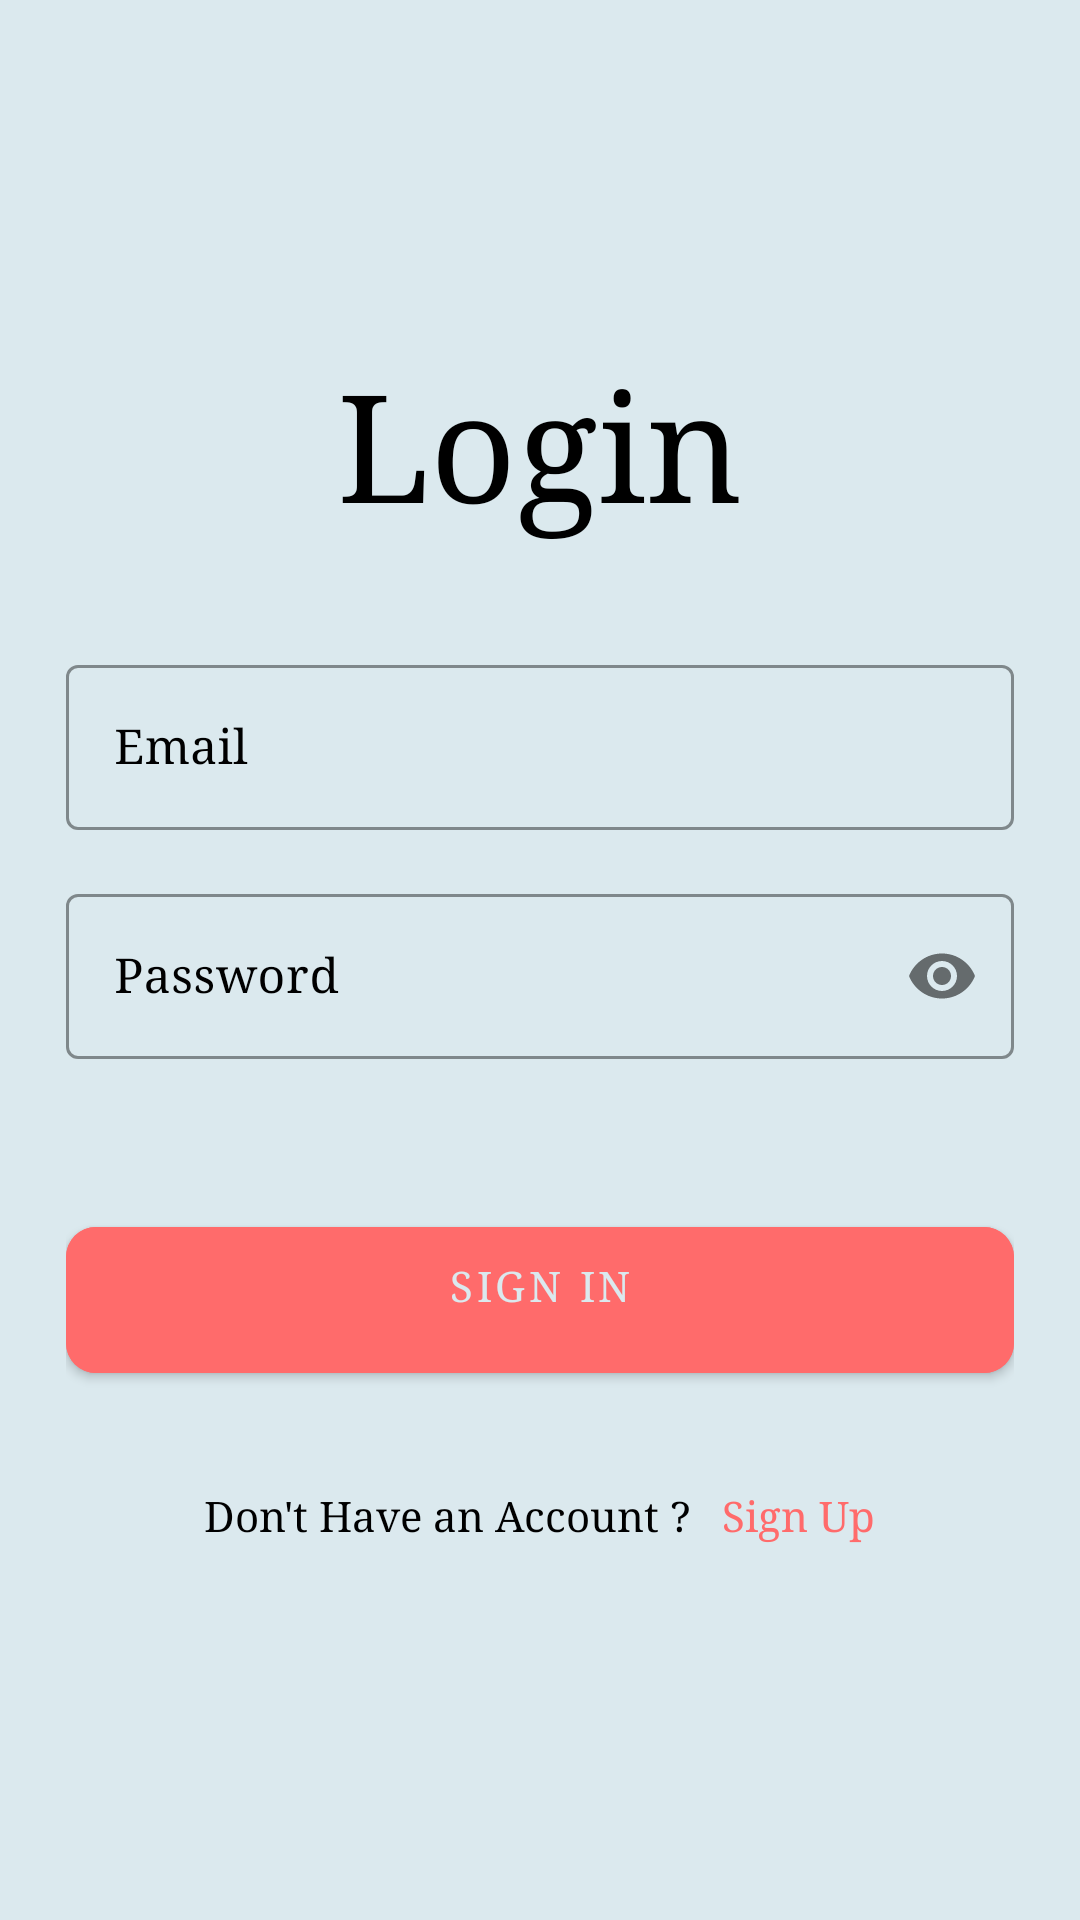

Android layout source for this screen:
<!-- AndroidManifest.xml: application theme Theme.AmbulanceCall -->
<!-- res/layout/activity_main.xml -->
<?xml version="1.0" encoding="utf-8"?>
<ScrollView xmlns:android="http://schemas.android.com/apk/res/android"
    xmlns:app="http://schemas.android.com/apk/res-auto"
    xmlns:tools="http://schemas.android.com/tools"
    android:layout_width="match_parent"
    android:layout_height="match_parent"
    android:background="@color/white"
    android:scrollbars="none"
    tools:context=".user.MainActivity">

    <LinearLayout
        android:layout_width="match_parent"
        android:layout_height="wrap_content"
        android:layout_marginStart="22dp"
        android:layout_marginEnd="22dp"
        android:orientation="vertical">

        <androidx.constraintlayout.widget.ConstraintLayout
            android:layout_width="match_parent"
            android:layout_height="wrap_content">

            <ImageView
                android:layout_width="75dp"
                android:layout_height="75dp"
                android:src="@drawable/ambulance"
                app:layout_constraintBottom_toBottomOf="parent"
                app:layout_constraintEnd_toEndOf="parent"
                app:layout_constraintHorizontal_bias="0.0"
                app:layout_constraintStart_toStartOf="parent"
                app:layout_constraintTop_toTopOf="parent"
                app:layout_constraintVertical_bias="0.0" />

        </androidx.constraintlayout.widget.ConstraintLayout>

        <TextView
            android:layout_width="match_parent"
            android:layout_height="wrap_content"
            android:layout_marginTop="40dp"
            android:fontFamily="serif"
            android:text="Login"
            android:textAlignment="center"
            android:textColor="@color/black"
            android:textSize="50sp" />


        <com.google.android.material.textfield.TextInputLayout
            style="@style/Widget.MaterialComponents.TextInputLayout.OutlinedBox"
            android:layout_width="match_parent"
            android:layout_height="wrap_content"
            android:layout_marginTop="36dp"
            android:hint="Email"
            android:textColorHint="@color/black"
            app:boxStrokeColor="@color/black">

            <com.google.android.material.textfield.TextInputEditText
                android:id="@+id/email"
                android:layout_width="match_parent"
                android:layout_height="wrap_content"
                android:fontFamily="serif"
                android:inputType="textEmailAddress"
                android:singleLine="true"
                android:textColor="@color/black" />

        </com.google.android.material.textfield.TextInputLayout>

        <com.google.android.material.textfield.TextInputLayout
            style="@style/Widget.MaterialComponents.TextInputLayout.OutlinedBox"
            android:layout_width="match_parent"
            android:layout_height="wrap_content"
            android:layout_marginTop="16dp"
            android:hint="Password"
            android:textColorHint="@color/black"
            app:boxStrokeColor="@color/black"
            app:passwordToggleEnabled="true">

            <com.google.android.material.textfield.TextInputEditText
                android:id="@+id/password"
                android:layout_width="match_parent"
                android:layout_height="wrap_content"
                android:fontFamily="serif"
                android:inputType="textPassword"
                android:singleLine="true"
                android:textColor="@color/black" />

        </com.google.android.material.textfield.TextInputLayout>

        <FrameLayout
            android:layout_width="match_parent"
            android:layout_height="wrap_content"
            android:layout_marginTop="50dp">

            <ProgressBar
                android:id="@+id/signInProgressBar"
                android:layout_width="50dp"
                android:layout_height="50dp"
                android:layout_gravity="center_horizontal"
                android:visibility="invisible" />

            <com.google.android.material.button.MaterialButton
                android:id="@+id/btnSignIn"
                android:layout_width="match_parent"
                android:layout_height="wrap_content"
                android:backgroundTint="@color/a_red"
                android:fontFamily="serif"
                android:paddingStart="20dp"
                android:paddingTop="10dp"
                android:paddingEnd="20dp"
                android:paddingBottom="20dp"
                android:text="Sign In"
                app:cornerRadius="10dp" />

        </FrameLayout>

        <LinearLayout
            android:layout_width="match_parent"
            android:layout_height="wrap_content"
            android:layout_marginTop="32dp"
            android:gravity="center"
            android:orientation="horizontal">

            <TextView
                android:layout_width="wrap_content"
                android:layout_height="wrap_content"
                android:fontFamily="serif"
                android:text="Don't Have an Account ?"
                android:textColor="@color/black"
                android:textSize="14sp" />

            <TextView
                android:id="@+id/txtSignUp"
                android:layout_width="wrap_content"
                android:layout_height="wrap_content"
                android:layout_marginStart="10dp"
                android:fontFamily="serif"
                android:text="Sign Up"
                android:textColor="@color/a_red"
                android:textSize="14sp" />

        </LinearLayout>

    </LinearLayout>

</ScrollView>
<!-- resources referenced by this layout -->
<resources>
  <color name="a_red">#FF6B6B</color>
  <color name="black">#FF000000</color>
  <color name="white">#DBE9EE</color>
  <style name="Theme.AmbulanceCall" parent="Theme.MaterialComponents.DayNight.DarkActionBar">
          
          <item name="colorPrimary">@color/purple_500</item>
          <item name="colorPrimaryVariant">@color/purple_700</item>
          <item name="colorOnPrimary">@color/white</item>
          
          <item name="colorSecondary">@color/teal_200</item>
          <item name="colorSecondaryVariant">@color/teal_700</item>
          <item name="colorOnSecondary">@color/black</item>
          
          <item name="android:statusBarColor" tools:targetApi="l">?attr/colorPrimaryVariant</item>
          
      </style>
  <color name="purple_500">#33658A</color>
  <color name="purple_700">#33B9EF</color>
  <color name="teal_200">#FF03DAC5</color>
  <color name="teal_700">#FF018786</color>
</resources>
